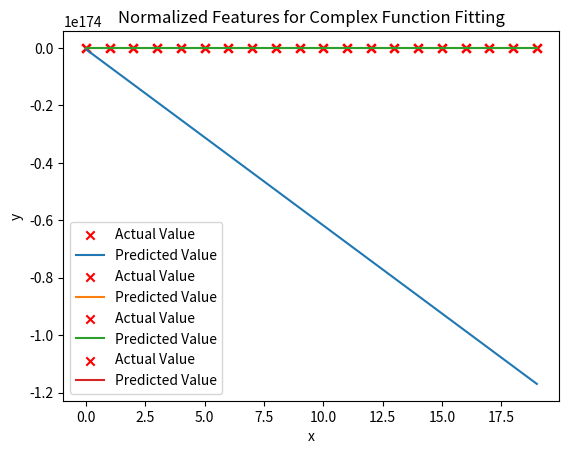

Reproduce this figure in Python.
import numpy as np
import matplotlib.pyplot as plt

def zscore_normalize_features(X):
    """Normalize features using Z-score normalization."""
    mean = np.mean(X, axis=0)
    std = np.std(X, axis=0)
    X_normalized = (X - mean) / std
    return X_normalized

def run_gradient_descent_feng(X, y, iterations=1000, alpha=1e-2):
    """Run gradient descent algorithm."""
    m, n = X.shape
    X_b = np.c_[np.ones((m, 1)), X]  # add bias term
    theta = np.zeros(n + 1)
    cost_history = []
    
    for _ in range(iterations):
        gradients = 2/m * X_b.T.dot(X_b.dot(theta) - y)
        theta -= alpha * gradients
        cost = np.mean((X_b.dot(theta) - y) ** 2)
        cost_history.append(cost)
    
    return theta[1:], theta[0]  # Return model_w (weights) and model_b (bias)

np.set_printoptions(precision=2)

# Data generation and polynomial regression fitting with various features
x = np.arange(0, 20, 1)
y = 1 + x**2
X = x.reshape(-1, 1)

model_w, model_b = run_gradient_descent_feng(X, y, iterations=1000, alpha=1e-2)
plt.scatter(x, y, marker='x', c='r', label="Actual Value")
plt.plot(x, X.dot(model_w) + model_b, label="Predicted Value")
plt.title("No Feature Engineering")
plt.xlabel("X")
plt.ylabel("y")
plt.legend()
plt.show()

# Adding polynomial features x**2
X = x**2
X = X.reshape(-1, 1)
model_w, model_b = run_gradient_descent_feng(X, y, iterations=10000, alpha=1e-5)
plt.scatter(x, y, marker='x', c='r', label="Actual Value")
plt.plot(x, X.dot(model_w) + model_b, label="Predicted Value")
plt.title("Added x**2 Feature")
plt.xlabel("x")
plt.ylabel("y")
plt.legend()
plt.show()

# Adding multiple polynomial features: x, x**2, x**3
X = np.c_[x, x**2, x**3]
model_w, model_b = run_gradient_descent_feng(X, y, iterations=10000, alpha=1e-7)
plt.scatter(x, y, marker='x', c='r', label="Actual Value")
plt.plot(x, X.dot(model_w) + model_b, label="Predicted Value")
plt.title("x, x**2, x**3 Features")
plt.xlabel("x")
plt.ylabel("y")
plt.legend()
plt.show()

# Feature normalization and fitting a complex function
x = np.arange(0, 20, 1)
y = np.cos(x/2)
X = np.c_[x, x**2, x**3, x**4, x**5, x**6, x**7, x**8, x**9, x**10, x**11, x**12, x**13]
X = zscore_normalize_features(X)
model_w, model_b = run_gradient_descent_feng(X, y, iterations=1000000, alpha=1e-1)
plt.scatter(x, y, marker='x', c='r', label="Actual Value")
plt.plot(x, X.dot(model_w) + model_b, label="Predicted Value")
plt.title("Normalized Features for Complex Function Fitting")
plt.xlabel("x")
plt.ylabel("y")
plt.legend()
plt.show()
